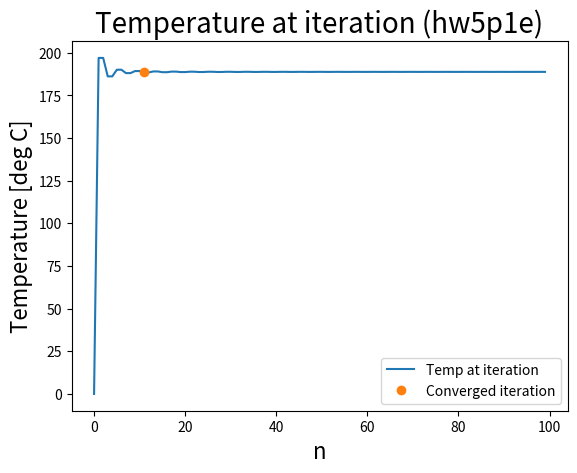
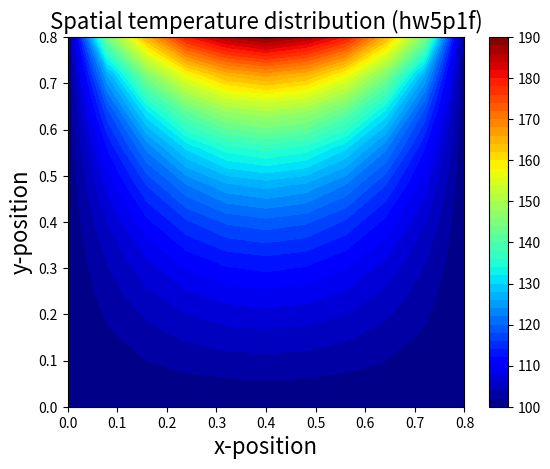

Here is the Python script that generated these plots, in order:
import numpy as np
import matplotlib.pyplot as plt

def get_Bn(a_inputs, n):
    T_1, q_flux, k, L, w = a_inputs
    if n % 2 != 0:
        numerator = -4 * L * q_flux #  2 * L * q_flux * (-1^n -1)
        denominator = n**2 * np.pi**2 * k * np.cosh(n * np.pi * w / L)
        Bn = -numerator / denominator
    else:
        Bn = 0
    return Bn

def check_convergence(truth, test, tol_percent):
    error = 100 * np.abs((truth - test) / truth)
    if error <= tol_percent:
        return True
    else:
        return False

def part_e(a_inputs, location, n_max, show_fig=True, save_fig=False):
    T_1, q_flux, k, L, w = a_inputs
    x, y = location
    T_array = np.zeros(n_max)
    n_array = np.zeros_like(T_array)
    T = T_1

    i = 0
    T_large = T
    converged = False
    n_converged = 'did not converge'
    T_converged = 'did not converge'
    for i in range(2):
        T = T_1 # resets T for second loop
        for n in range(1, len(T_array)):
            Bn = get_Bn(a_inputs, n)
            T += Bn * np.sin(n * np.pi * x / L) * np.sinh(n * np.pi * y / L)
            if i == 0:
                T_array[n] = T
                n_array[n] = n
            if i == 1:
                converged = check_convergence(T_large, T, 0.25)
                if converged:
                    T_converged = T
                    n_converged = n
                    break
        if i == 0:
            T_large = T

    # plot
    plt.plot(n_array, T_array)
    plt.plot(n_converged, T_converged, 'o')
    labels = ['Temp at iteration', 'Converged iteration']
    plt.legend(labels)
    plt.xlabel('n', fontsize=16)
    plt.ylabel('Temperature [deg C]', fontsize=16)
    plt.title('Temperature at iteration (hw5p1e)', fontsize=20)
    if show_fig: plt.show()
    if save_fig: plt.savefig('hw5p1e.png')
    plt.close()

    return n_converged

def part_f(a_inputs, domain, mesh_size, n_max, show_fig=True, save_fig=False):
    T_1, q_flux, k, L, w = a_inputs

    x_domain = np.linspace(domain[0, 0], domain[0, 1], mesh_size)
    y_domain = np.linspace(domain[1, 0], domain[1, 1], mesh_size)

    temperature_array = np.ones([mesh_size, mesh_size])

    for i in range(mesh_size):
        for j in range(mesh_size):
            T = T_1
            x = x_domain[j]
            y = y_domain[i]
            for n in range(n_max):
                Bn = get_Bn(a_inputs, n)
                T += Bn * np.sin(n * np.pi * x / L) * np.sinh(n * np.pi * y / L)
            temperature_array[i, j] = T

    plt.contourf(x_domain, y_domain, temperature_array, 50, cmap='jet', origin='lower')
    plt.colorbar()
    plt.xlabel('x-position', fontsize=16)
    plt.ylabel('y-position', fontsize=16)
    plt.title('Spatial temperature distribution (hw5p1f)', fontsize=16)
    if show_fig: plt.show()
    if save_fig: plt.savefig('hw5p1f.png')
    plt.close()

    return

def problem_1():
    boundary_temp = 100
    heat_flux = 300
    conductivity = 1
    length = 0.8
    width = 0.8

    # part e
    x = 0.4
    y = 0.8
    max_iter = 100 # 223: largest before sinh() overflow
    inputs = [boundary_temp, heat_flux, conductivity, length, width]
    location = [x, y]
    n_converged = part_e(inputs, location, max_iter, show_fig=False, save_fig=True)

    # part f
    square_mesh_size = 11
    domain = np.array([[0,length], [0, width]])
    part_f(inputs, domain, square_mesh_size, n_converged, show_fig=False, save_fig=True)

    return

if __name__ == '__main__':
    problem_1()
